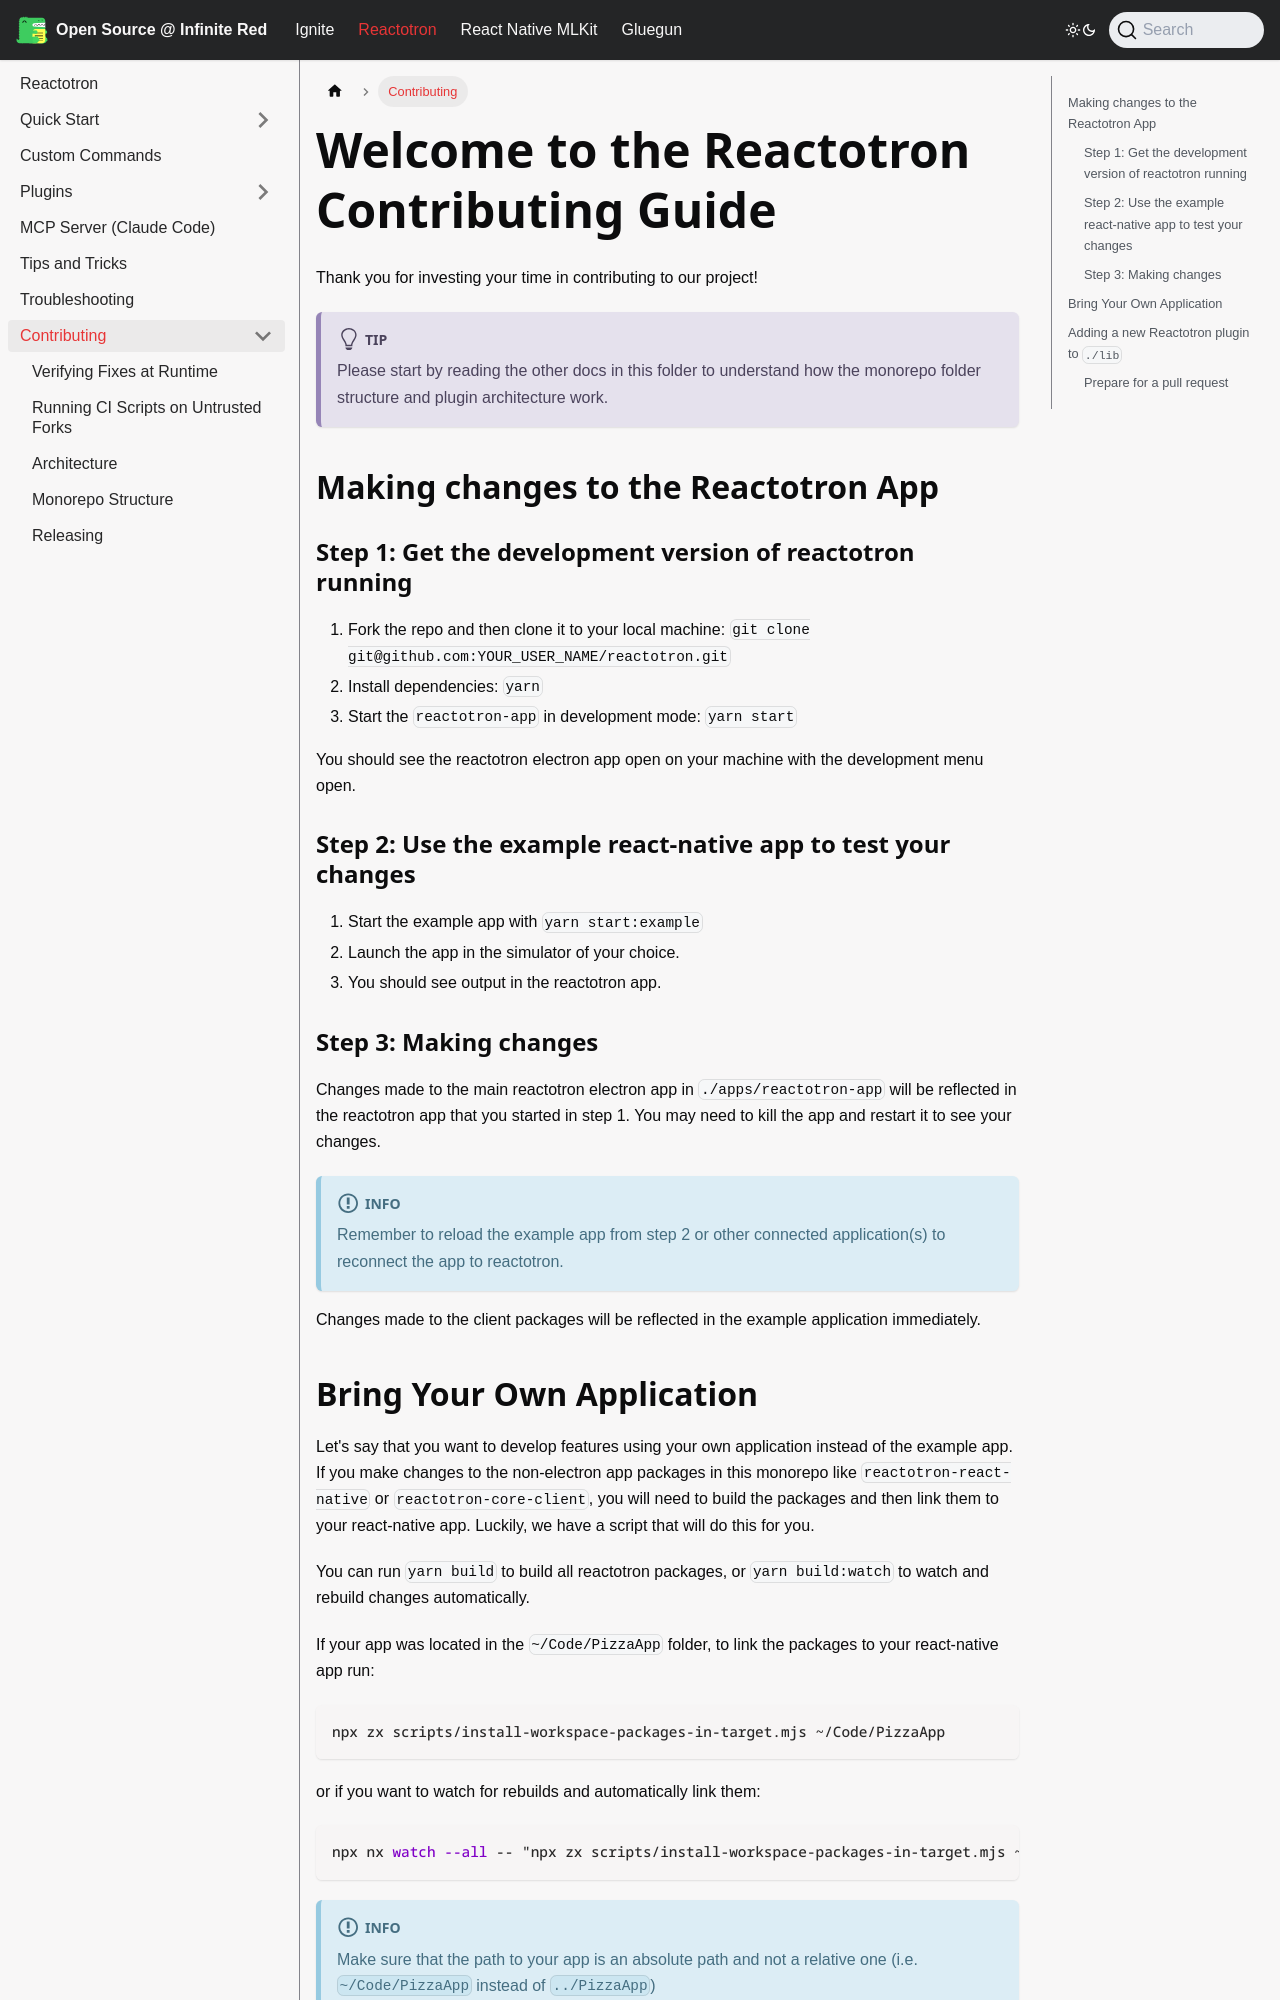

repository: infinitered/ir-docs · page: reactotron/contributing/index.html · generator: docusaurus

# Welcome to the Reactotron Contributing Guide

Thank you for investing your time in contributing to our project!

:::tip
Please start by reading the other docs in this folder to understand how the monorepo folder structure and plugin architecture work.
:::

## Making changes to the Reactotron App

### Step 1: Get the development version of reactotron running

1. Fork the repo and then clone it to your local machine: `git clone git@github.com:YOUR_USER_NAME/reactotron.git`
2. Install dependencies: `yarn`
3. Start the `reactotron-app` in development mode: `yarn start`

You should see the reactotron electron app open on your machine with the development menu open.

### Step 2: Use the example react-native app to test your changes

1. Start the example app with `yarn start:example`
2. Launch the app in the simulator of your choice.
3. You should see output in the reactotron app.

### Step 3: Making changes

Changes made to the main reactotron electron app in `./apps/reactotron-app` will be reflected in the reactotron app that you started in step 1. You may need to kill the app and restart it to see your changes.

:::info
Remember to reload the example app from step 2 or other connected application(s) to reconnect the app to reactotron.
:::

Changes made to the client packages will be reflected in the example application immediately.
